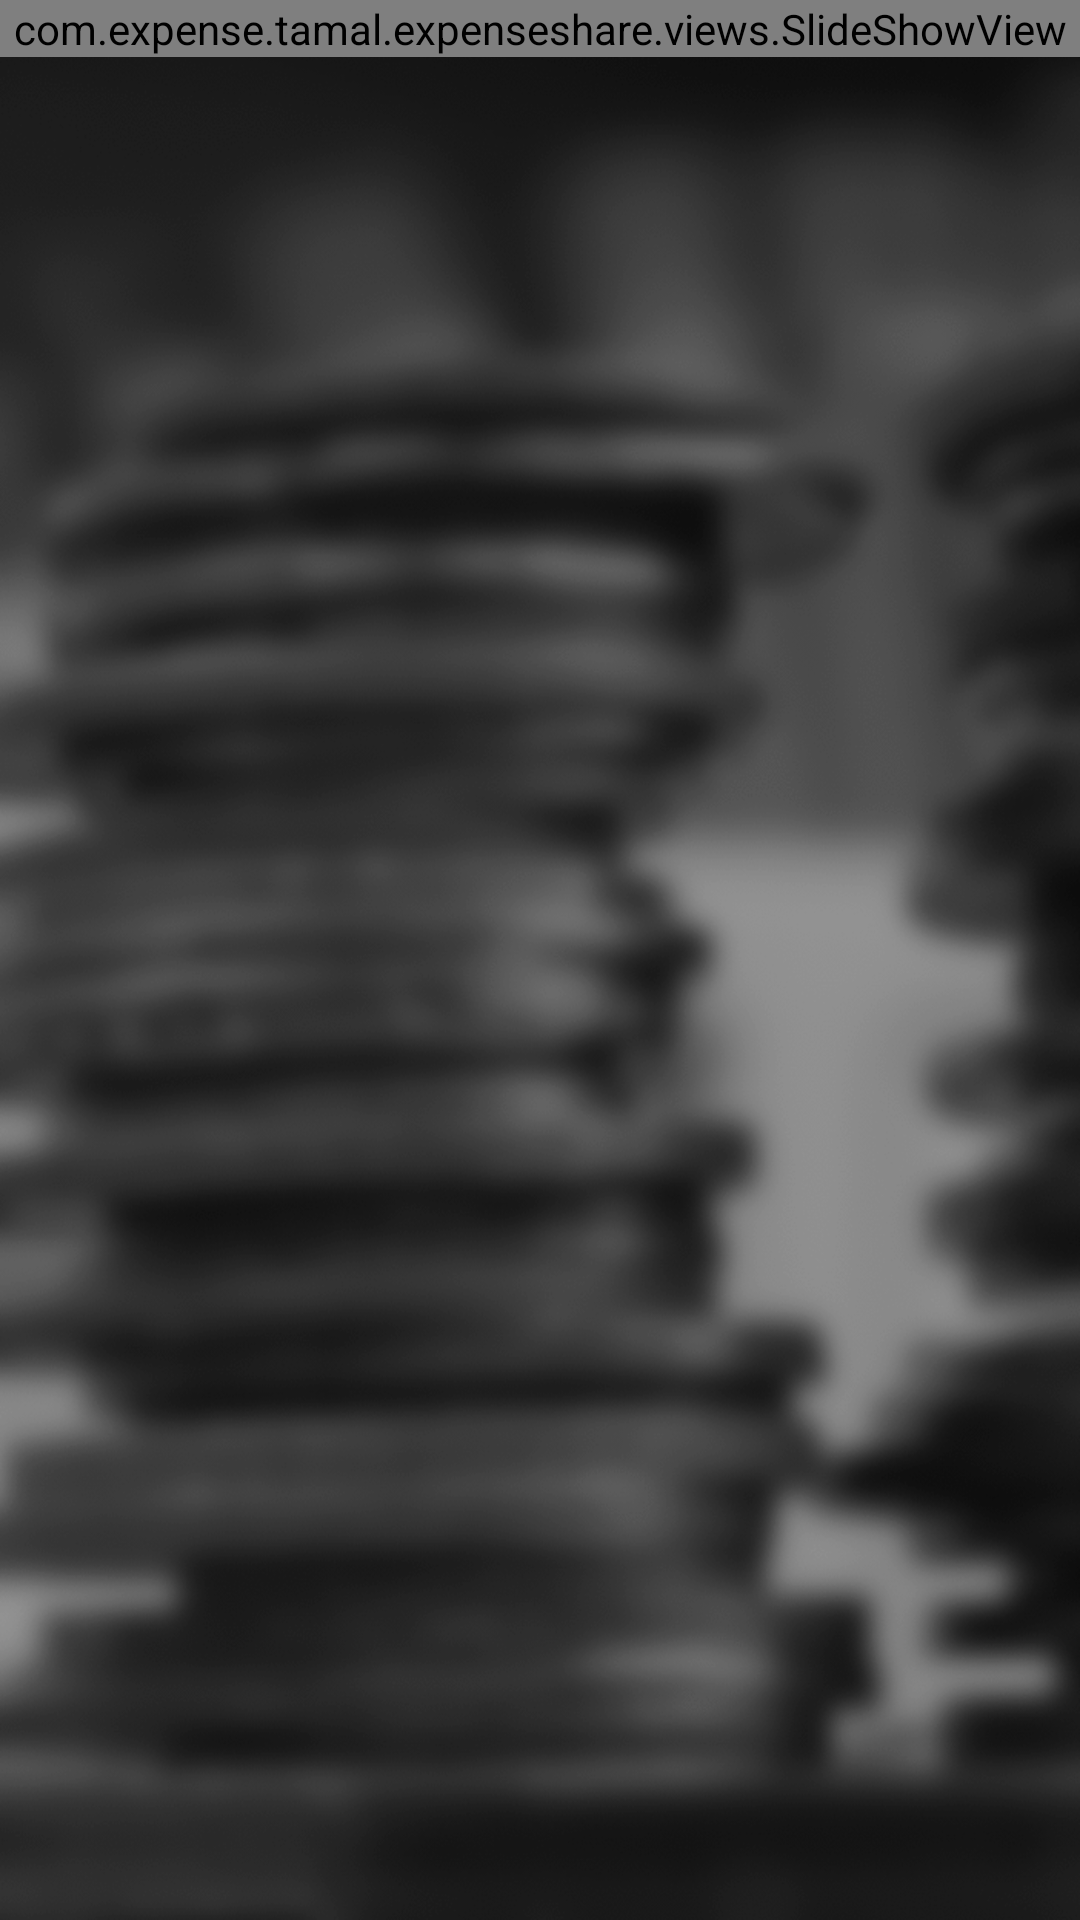

Layout XML and referenced resources for this Android screen:
<!-- AndroidManifest.xml: application theme AppTheme -->
<!-- res/layout/fragement_home_closed_events.xml -->
<LinearLayout xmlns:android="http://schemas.android.com/apk/res/android"
    xmlns:tools="http://schemas.android.com/tools"
    android:orientation="vertical"
    android:layout_width="match_parent"
    android:layout_height="match_parent"
    android:background="@drawable/background"
    tools:context="com.expense.tamal.expenseshare.fragments.HomeClosedEventsFragment">

    <com.expense.tamal.expenseshare.views.SlideShowView
        android:id="@+id/slide_show"
        android:layout_width="match_parent"
        android:layout_height="wrap_content"/>

    <Button
        android:id="@+id/add_events"
        style="@style/AddEvents"
        android:layout_below="@id/slide_show"
        android:layout_width="match_parent"
        android:layout_height="@dimen/button_height"
        android:layout_gravity="center_horizontal"
        android:layout_margin="@dimen/grid_spacing_double"
        android:text="@string/add_new_event" />

    <ListView
        android:id="@+id/previous_events"
        android:layout_margin="@dimen/grid_spacing"
        android:cacheColorHint="@color/transparent"
        android:scrollbars="none"
        android:layout_width="match_parent"
        android:layout_height="wrap_content"/>


</LinearLayout>
<!-- resources referenced by this layout -->
<resources>
  <color name="transparent">#00FFFFFF</color>
  <dimen name="grid_spacing">8dp</dimen>
  <dimen name="grid_spacing_double">16dp</dimen>
  <!-- drawable background: png bitmap (drawable, 387452 bytes) -->
  <string name="add_new_event">Add new event</string>
  <style name="AppTheme" parent="Theme.AppCompat.Light.DarkActionBar">
          
          <item name="android:windowDisablePreview">true</item>
  
          
          <item name="colorPrimary">@color/white</item>
  
          
          <item name="colorPrimaryDark">@color/dark_blue</item>
  
          
          <item name="colorAccent">@color/link_blue_opacity90</item>
      </style>
  <color name="white">#fff</color>
  <color name="dark_blue">#172E4D</color>
  <color name="link_blue_opacity90">#E64B97FA</color>
</resources>
